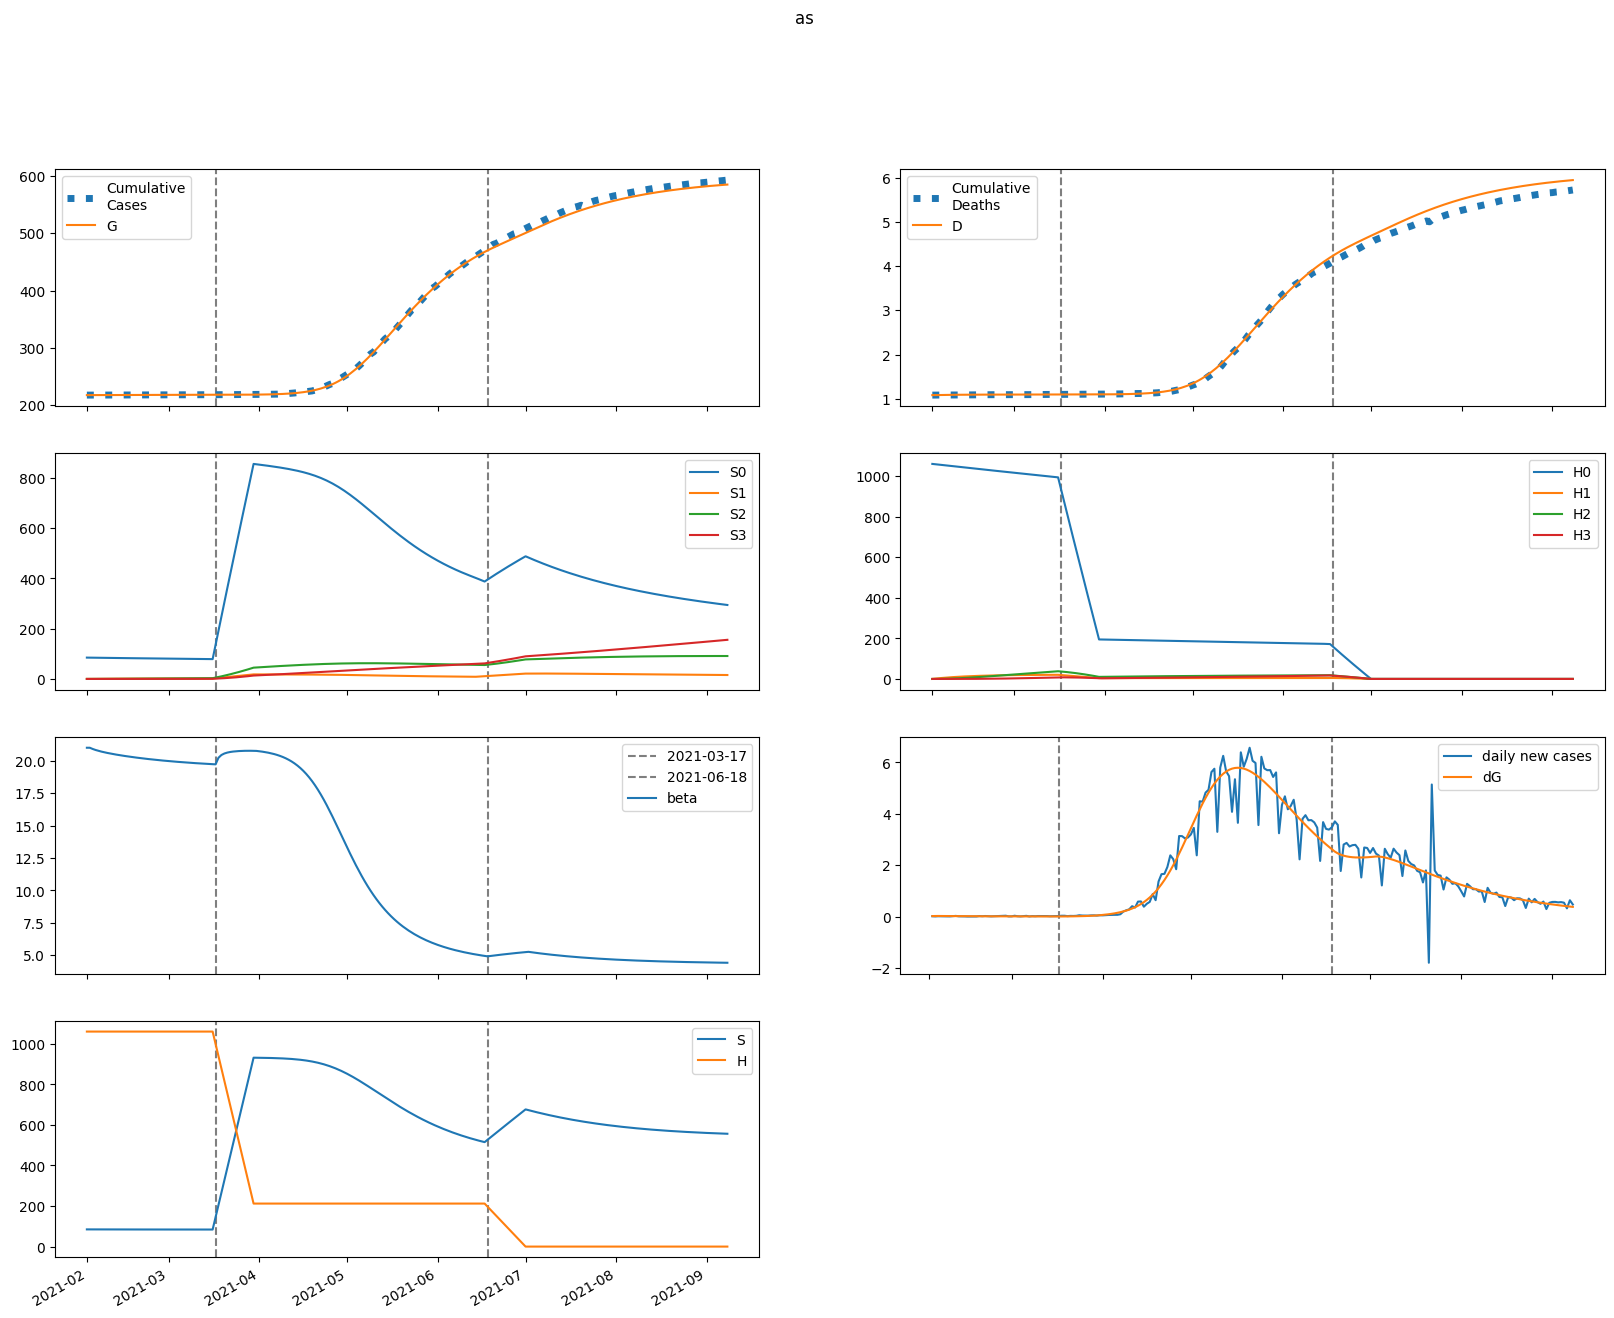

The file beside this chart, header and first rows:
series, 2021-02-01, 2021-02-02, 2021-02-03, 2021-02-04, 2021-02-05, 2021-02-06, 2021-02-07, 2021-02-08, 2021-02-09, 2021-02-10, 2021-02-11, 2021-02-12, 2021-02-13, 2021-02-14, 2021-02-15, 2021-02-16, 2021-02-17, 2021-02-18, 2021-02-19, 2021-02-20, 2021-02-21, 2021-02-22, 2021-02-23
S, 84837, 84784, 84740, 84702, 84669, 84639, 84612, 84586, 84561, 84538, 84516, 84495, 84475, 84455, 84436, 84418, 84401, 84384, 84367, 84351, 84336, 84321, 84306
E, 155.3, 174.6, 180.8, 179.5, 174.1, 166.6, 158.4, 150.1, 142.1, 134.6, 127.7, 121.4, 115.6, 110.3, 105.4, 101, 96.86, 93.07, 89.55, 86.26, 83.18, 80.28, 77.53
I, 579.6, 433.1, 331.6, 260.2, 209.3, 172.4, 145.1, 124.6, 108.9, 96.62, 86.9, 79.05, 72.61, 67.25, 62.72, 58.84, 55.48, 52.54, 49.94, 47.61, 45.51, 43.6, 41.85
A, 343.5, 337.1, 332.5, 328.7, 325, 321.1, 316.8, 312, 306.9, 301.4, 295.6, 289.6, 283.4, 277, 270.6, 264.2, 257.8, 251.3, 245, 238.7, 232.5, 226.3, 220.3
IH, 0.0, 61.83, 76.28, 72.48, 63.02, 52.99, 44.16, 36.96, 31.27, 26.83, 23.36, 20.63, 18.47, 16.73, 15.31, 14.14, 13.16, 12.32, 11.6, 10.97, 10.42, 9.922, 9.479
IN, 105.6, 195.3, 244.8, 268.3, 275.2, 271.8, 262.2, 249.1, 234.2, 218.7, 203.4, 188.5, 174.5, 161.4, 149.3, 138.2, 128.1, 118.9, 110.5, 102.9, 96.1, 89.9, 84.28
D, 1082, 1082, 1083, 1085, 1086, 1087, 1088, 1089, 1090, 1090, 1091, 1091, 1091, 1092, 1092, 1092, 1093, 1093, 1093, 1093, 1093, 1094, 1094
R, 0.0, 34.82, 113.4, 206.4, 300.8, 391.4, 476.3, 555.1, 628.2, 695.8, 758.7, 817.2, 871.8, 922.8, 970.7, 1016, 1058, 1098, 1136, 1172, 1206, 1238, 1269
G, 217141, 217162, 217186, 217210, 217234, 217258, 217280, 217302, 217322, 217341, 217359, 217377, 217393, 217409, 217424, 217438, 217451, 217465, 217477, 217489, 217501, 217512, 217523
H, 1060534, 1060534, 1060534, 1060534, 1060534, 1060534, 1060534, 1060534, 1060534, 1060534, 1060534, 1060534, 1060534, 1060534, 1060534, 1060534, 1060534, 1060534, 1060534, 1060534, 1060534, 1060534, 1060534
S0, 84837, 84657, 84486, 84322, 84162, 84006, 83853, 83702, 83552, 83404, 83257, 83111, 82967, 82823, 82680, 82538, 82397, 82257, 82117, 81978, 81840, 81703, 81566
E0, 155.3, 174.6, 180.7, 179.3, 173.8, 166.3, 157.9, 149.5, 141.4, 133.9, 126.8, 120.4, 114.5, 109.2, 104.3, 99.79, 95.64, 91.81, 88.26, 84.94, 81.83, 78.91, 76.15
I0, 579.6, 433.1, 331.6, 260.2, 209.3, 172.3, 145, 124.4, 108.7, 96.4, 86.64, 78.75, 72.27, 66.87, 62.31, 58.4, 55.01, 52.04, 49.41, 47.06, 44.94, 43.02, 41.25
A0, 343.5, 337.1, 332.5, 328.7, 325, 321, 316.7, 311.9, 306.7, 301.2, 295.4, 289.3, 283, 276.6, 270.2, 263.7, 257.2, 250.7, 244.2, 237.9, 231.6, 225.4, 219.3
IH0, 0.0, 61.83, 76.28, 72.48, 63.02, 52.98, 44.16, 36.95, 31.25, 26.8, 23.32, 20.59, 18.42, 16.67, 15.24, 14.06, 13.07, 12.23, 11.5, 10.87, 10.31, 9.808, 9.361
IN0, 105.6, 195.3, 244.8, 268.3, 275.2, 271.8, 262.2, 249.1, 234.2, 218.7, 203.3, 188.4, 174.3, 161.2, 149.1, 137.9, 127.8, 118.5, 110.1, 102.5, 95.63, 89.4, 83.75
D0, 1082, 1082, 1083, 1085, 1086, 1087, 1088, 1089, 1090, 1090, 1091, 1091, 1091, 1092, 1092, 1092, 1093, 1093, 1093, 1093, 1093, 1094, 1094
R0, 0.0, 34.82, 113.4, 206.4, 300.8, 391.4, 476.3, 555.1, 628.1, 695.8, 758.6, 817, 871.6, 922.5, 970.3, 1015, 1057, 1097, 1135, 1171, 1205, 1237, 1268
G0, 217141, 217162, 217186, 217210, 217234, 217258, 217280, 217302, 217322, 217341, 217359, 217376, 217392, 217408, 217423, 217437, 217450, 217463, 217475, 217487, 217499, 217510, 217521
H0, 1060534, 1058944, 1057355, 1055769, 1054186, 1052604, 1051025, 1049449, 1047875, 1046303, 1044733, 1043166, 1041602, 1040039, 1038479, 1036921, 1035366, 1033813, 1032262, 1030714, 1029168, 1027624, 1026083
S1, 0.0, 127.2, 245, 354, 455, 548.6, 635.2, 715.4, 789.6, 858.3, 921.9, 980.7, 1035, 1085, 1132, 1175, 1214, 1251, 1285, 1316, 1345, 1371, 1395
E1, 0.0, 0.0, 0.06568, 0.1602, 0.2646, 0.3691, 0.4689, 0.5618, 0.6468, 0.7236, 0.7922, 0.8528, 0.9058, 0.9515, 0.9904, 1.023, 1.049, 1.071, 1.087, 1.098, 1.105, 1.109, 1.109
I1, 0.0, 0.0, 0.0, 0.008874, 0.02796, 0.05563, 0.08943, 0.127, 0.1662, 0.2056, 0.244, 0.2805, 0.3147, 0.3462, 0.3748, 0.4003, 0.4229, 0.4425, 0.4593, 0.4735, 0.485, 0.4942, 0.5013
A1, 0.0, 0.0, 0.0, 0.00526, 0.0178, 0.03801, 0.06548, 0.09943, 0.139, 0.1831, 0.231, 0.2817, 0.3346, 0.3887, 0.4435, 0.4985, 0.553, 0.6066, 0.659, 0.7098, 0.7587, 0.8055, 0.85
IH1, 0.0, 0.0, 0.0, 0.0, 0.0009467, 0.003443, 0.007609, 0.01324, 0.01998, 0.02745, 0.03528, 0.04319, 0.05094, 0.05835, 0.06532, 0.07175, 0.07761, 0.08287, 0.08752, 0.09158, 0.09506, 0.09798, 0.1004
IN1, 0.0, 0.0, 0.0, 0.0, 0.001617, 0.006468, 0.01563, 0.02957, 0.04824, 0.07125, 0.09796, 0.1276, 0.1595, 0.1928, 0.2268, 0.2609, 0.2945, 0.3271, 0.3584, 0.3881, 0.4158, 0.4415, 0.4649
D1, 0.0, 0.0, 0.0, 0.0, 0.0, 1.7464946923995433e-05, 8.098373775200081e-05, 0.0002214, 0.0004656, 0.0008343, 0.001341, 0.001992, 0.002789, 0.003728, 0.004805, 0.00601, 0.007334, 0.008766, 0.01029, 0.01191, 0.0136, 0.01535, 0.01716
R1, 0.0, 0.0, 0.0, 0.0, 0.0002892, 0.001981, 0.006751, 0.01648, 0.03296, 0.05777, 0.09217, 0.1371, 0.1932, 0.2609, 0.3403, 0.4312, 0.5335, 0.6467, 0.7705, 0.9041, 1.047, 1.198, 1.358
G1, 0.0, 0.0, 0.0, 0.008874, 0.03052, 0.06627, 0.1161, 0.1795, 0.2554, 0.3428, 0.4406, 0.5476, 0.6629, 0.7853, 0.9139, 1.048, 1.186, 1.328, 1.472, 1.619, 1.768, 1.917, 2.067
H1, 0.0, 1591, 3066, 4433, 5700, 6874, 7962, 8970, 9903, 10768, 11568, 12309, 12994, 13629, 14215, 14757, 15259, 15722, 16150, 16544, 16909, 17245, 17554
S2, 0.0, 0.0, 9.079, 26.46, 51.42, 83.29, 121.5, 165.4, 214.5, 268.3, 326.3, 388.3, 453.6, 522.1, 593.4, 667.1, 743, 820.8, 900.3, 981.3, 1064, 1147, 1231
E2, 0.0, 0.0, 0.0, 0.00141, 0.004738, 0.0101, 0.01745, 0.02667, 0.03759, 0.05003, 0.06381, 0.07871, 0.09455, 0.1111, 0.1282, 0.1457, 0.1634, 0.1811, 0.1987, 0.2161, 0.2332, 0.2498, 0.2659
I2, 0.0, 0.0, 0.0, 0.0, 0.0001905, 0.0007756, 0.001917, 0.003721, 0.00625, 0.009524, 0.01353, 0.01825, 0.02361, 0.02956, 0.03604, 0.04295, 0.05023, 0.0578, 0.06557, 0.07348, 0.08145, 0.08942, 0.09734
A2, 0.0, 0.0, 0.0, 0.0, 0.0001129, 0.0004861, 0.001268, 0.002597, 0.00459, 0.007348, 0.01095, 0.01546, 0.02091, 0.02733, 0.03473, 0.04309, 0.05239, 0.06259, 0.07365, 0.08552, 0.09812, 0.1114, 0.1253
IH2, 0.0, 0.0, 0.0, 0.0, 0.0, 2.0319661530636317e-05, 9.262521191283773e-05, 0.0002495, 0.0005184, 0.0009189, 0.001463, 0.002155, 0.002995, 0.003976, 0.005088, 0.00632, 0.007656, 0.009083, 0.01058, 0.01214, 0.01375, 0.01538, 0.01702
IN2, 0.0, 0.0, 0.0, 0.0, 0.0, 3.4711021982336775e-05, 0.0001708, 0.0004943, 0.001098, 0.002071, 0.003494, 0.005433, 0.007938, 0.01104, 0.01476, 0.0191, 0.02405, 0.02958, 0.03565, 0.04222, 0.04924, 0.05665, 0.0644
D2, 0.0, 0.0, 0.0, 0.0, 0.0, 0.0, 3.7487570180953507e-07, 2.083710333170375e-06, 6.687025587689176e-06, 1.6250424298303667e-05, 3.320343261841909e-05, 6.0194084734271574e-05, 9.995819332286738e-05, 0.0001552, 0.0002286, 0.0003224, 0.000439, 0.0005803, 0.0007478, 0.0009431, 0.001167, 0.001421, 0.001704
R2, 0.0, 0.0, 0.0, 0.0, 0.0, 6.207932969591964e-06, 4.823335161828863e-05, 0.0001896, 0.0005305, 0.001205, 0.002376, 0.00423, 0.006967, 0.0108, 0.01593, 0.02259, 0.03097, 0.04127, 0.05367, 0.06833, 0.08542, 0.105, 0.1273
G2, 0.0, 0.0, 0.0, 0.0, 0.0001905, 0.0008307, 0.002196, 0.004554, 0.008158, 0.01324, 0.02, 0.02862, 0.03926, 0.05203, 0.06705, 0.08437, 0.1041, 0.1261, 0.1506, 0.1775, 0.2067, 0.2382, 0.2719
H2, 0.0, 0.0, 113.6, 331.2, 643.9, 1043, 1522, 2073, 2689, 3364, 4093, 4871, 5692, 6552, 7448, 8374, 9329, 10308, 11308, 12327, 13362, 14410, 15471
S3, 0.0, 0.0, 0.0, 0.1081, 0.423, 1.035, 2.026, 3.472, 5.44, 7.993, 11.19, 15.07, 19.69, 25.09, 31.3, 38.37, 46.31, 55.15, 64.92, 75.63, 87.31, 99.97, 113.6
E3, 0.0, 0.0, 0.0, 0.0, 8.475711750455666e-06, 3.666442810362581e-05, 9.64187303413925e-05, 0.0001993, 0.0003563, 0.0005773, 0.0008708, 0.001244, 0.001703, 0.002253, 0.002894, 0.00363, 0.00446, 0.005384, 0.006398, 0.007499, 0.008685, 0.00995, 0.01129
I3, 0.0, 0.0, 0.0, 0.0, 0.0, 1.145280738059294e-06, 5.768693894325841e-06, 1.7130716924774104e-05, 3.911723057592764e-05, 7.596424638620439e-05, 0.000132, 0.0002116, 0.0003186, 0.0004567, 0.0006291, 0.0008385, 0.001087, 0.001376, 0.001706, 0.002077, 0.002491, 0.002945, 0.003438
A3, 0.0, 0.0, 0.0, 0.0, 0.0, 6.787906061685875e-07, 3.577793759941178e-06, 1.1102905378589718e-05, 2.645667041753188e-05, 5.353841222286141e-05, 9.682558217536046e-05, 0.0001612, 0.000252, 0.0003746, 0.0005344, 0.0007368, 0.000987, 0.00129, 0.00165, 0.002072, 0.002558, 0.003113, 0.003739
IH3, 0.0, 0.0, 0.0, 0.0, 0.0, 0.0, 1.22170679587937e-07, 6.748002763413781e-07, 2.15567537616047e-06, 5.221486639021324e-06, 1.0643580602435644e-05, 1.926118370524646e-05, 3.193739764117852e-05, 4.9520354289244745e-05, 7.281057908139822e-05, 0.0001025, 0.0001393, 0.0001837, 0.0002361, 0.0002968, 0.000366, 0.0004437, 0.00053
IN3, 0.0, 0.0, 0.0, 0.0, 0.0, 0.0, 2.0869782394653425e-07, 1.228412941547578e-06, 4.164747807427786e-06, 1.0664635476620593e-05, 2.28984867588323e-05, 4.350189813946728e-05, 7.548985523155935e-05, 0.0001222, 0.000187, 0.0002734, 0.000385, 0.0005249, 0.0006964, 0.0009022, 0.001145, 0.001426, 0.001747
D3, 0.0, 0.0, 0.0, 0.0, 0.0, 0.0, 0.0, 2.2539164435403623e-09, 1.4703249164626322e-08, 5.4473120247040136e-08, 1.5080388172852493e-07, 3.4716639210245964e-07, 7.02514326825688e-07, 1.2917246508586819e-06, 2.2053214418312185e-06, 3.5485976027625793e-06, 5.440255991026983e-06, 8.010690693354478e-06, 1.1400022538347373e-05, 1.575599190634699e-05, 2.1231797975830135e-05, 2.798395823362452e-05, 3.617024667870352e-05
R3, 0.0, 0.0, 0.0, 0.0, 0.0, 0.0, 3.732480428317743e-08, 3.260191274877843e-07, 1.4558953880350918e-06, 4.6060671560215e-06, 1.1743584327770255e-05, 2.5790945839923102e-05, 5.0754491194982274e-05, 9.181057728849899e-05, 0.0001553, 0.000249, 0.0003815, 0.0005628, 0.0008039, 0.001117, 0.001513, 0.002008, 0.002614
G3, 0.0, 0.0, 0.0, 0.0, 0.0, 1.145280738059294e-06, 6.099562397860313e-06, 1.9128145471393148e-05, 4.606367684808464e-05, 9.421155463304343e-05, 0.0001722, 0.0002899, 0.000458, 0.0006882, 0.0009926, 0.001384, 0.001874, 0.002477, 0.003204, 0.004069, 0.005082, 0.006256, 0.0076
H3, 0.0, 0.0, 0.0, 1.353, 5.296, 12.96, 25.38, 43.5, 68.17, 100.2, 140.2, 189, 246.9, 314.7, 392.7, 481.4, 581.1, 692.1, 814.8, 949.4, 1096, 1255, 1427
beta, 21.02, 21.02, 20.92, 20.85, 20.78, 20.72, 20.67, 20.62, 20.57, 20.53, 20.49, 20.45, 20.42, 20.38, 20.35, 20.32, 20.29, 20.26, 20.23, 20.2, 20.17, 20.15, 20.12
